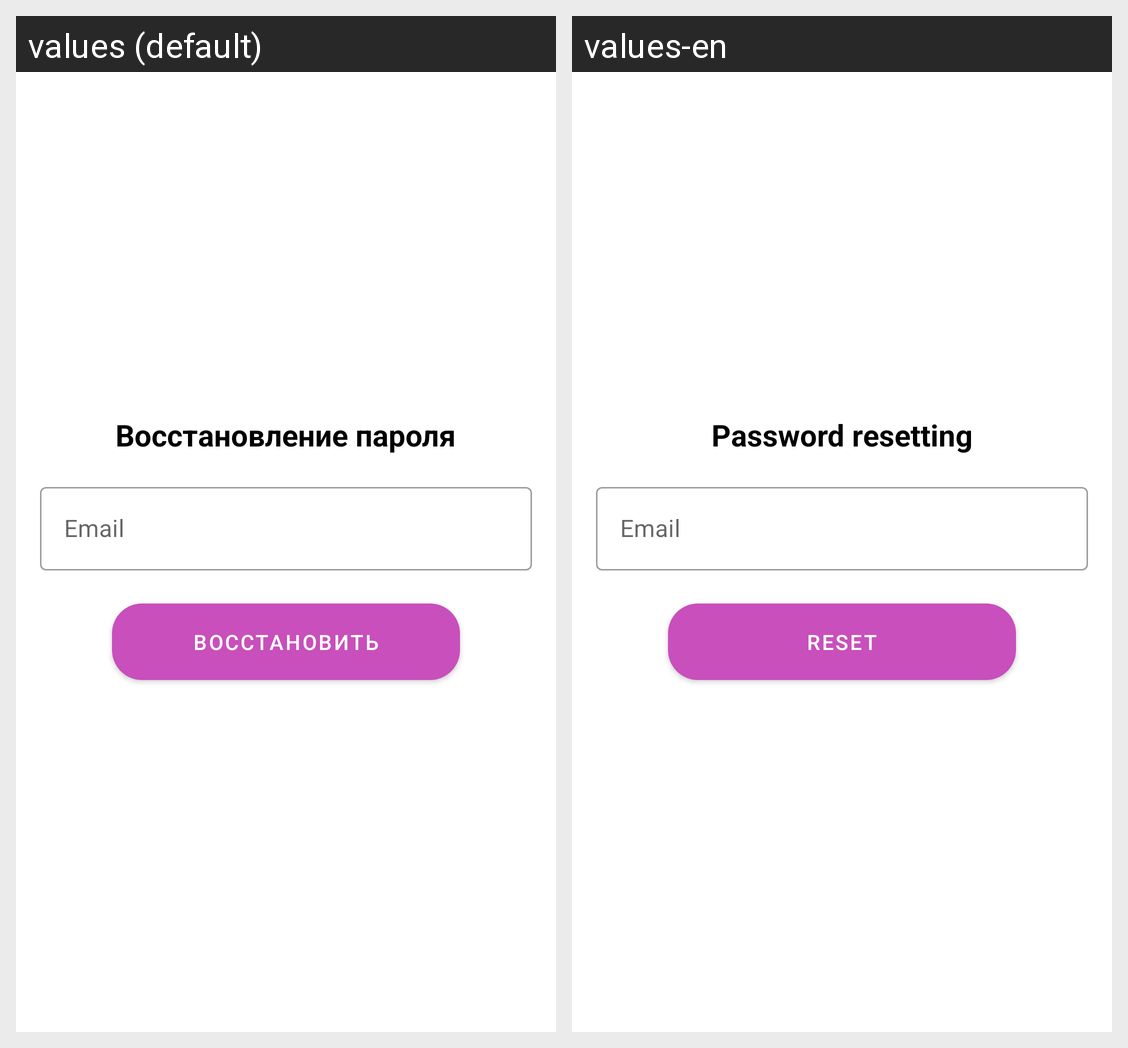

Strings drawn on this Android screen and how each of the app's shown locales translates them:
Android screen res/layout/fragment_reset_password.xml rendered under 2 locales, left to right: values (default), values-en. Device: Nexus 5 (rendered at 1080×1920; each locale shown at half size, 540×960, under a caption strip naming it); theme Theme.Tores.Base.
Strings drawn on this screen, with the default value and each locale's value (text and hints the layout hard-codes, and strings that could not be matched under every locale, appear in the picture but are not listed):

reset_password
  values: Восстановление пароля
  values-en: Password resetting

email
  values: Email
  values-en: Email

reset
  values: Восстановить
  values-en: Reset
